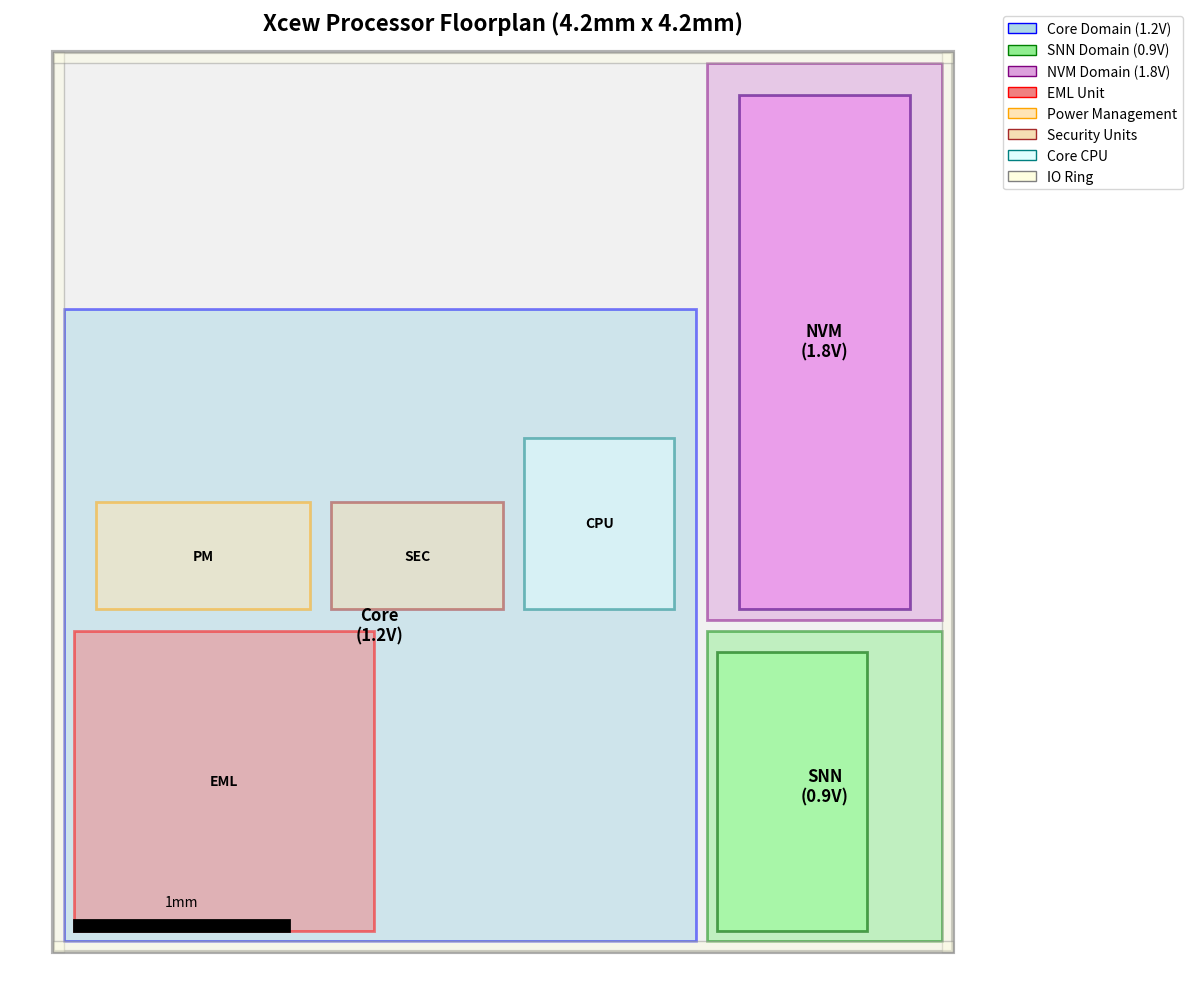

Reproduce this figure in Python. (Note: this script raises an exception after producing the figure.)
#!/usr/bin/env python3
"""
Visual representation of the Xcew Processor floorplan
Based on the OpenROAD flow script specifications
"""

import matplotlib.pyplot as plt
import matplotlib.patches as patches
from matplotlib.patches import Rectangle
import numpy as np

def draw_xcew_floorplan():
    # Create figure and axis
    fig, ax = plt.subplots(1, figsize=(12, 12))

    # Overall chip dimensions (in microns)
    chip_width = 4200
    chip_height = 4200

    # Draw the chip outline
    chip_outline = Rectangle((0, 0), chip_width, chip_height,
                            linewidth=3, edgecolor='black', facecolor='lightgray', alpha=0.3)
    ax.add_patch(chip_outline)

    # Core domain (1.2V) - occupies most of the chip
    core_x, core_y = 50, 50
    core_width, core_height = 2950, 2950  # From 50,50 to 3000,3000
    core_rect = Rectangle((core_x, core_y), core_width, core_height,
                        linewidth=2, edgecolor='blue', facecolor='lightblue', alpha=0.5, label='Core Domain (1.2V)')
    ax.add_patch(core_rect)

    # EML region within core (for SRAM macros)
    eml_x, eml_y = 100, 100
    eml_width, eml_height = 1400, 1400  # From 100,100 to 1500,1500
    eml_rect = Rectangle((eml_x, eml_y), eml_width, eml_height,
                        linewidth=2, edgecolor='red', facecolor='lightcoral', alpha=0.5, label='EML Region')
    ax.add_patch(eml_rect)

    # SNN domain (0.9V) - voltage island
    snn_x, snn_y = 3050, 50
    snn_width, snn_height = 1100, 1450  # From 3050,50 to 4150,1500
    snn_rect = Rectangle((snn_x, snn_y), snn_width, snn_height,
                        linewidth=2, edgecolor='green', facecolor='lightgreen', alpha=0.5, label='SNN Domain (0.9V)')
    ax.add_patch(snn_rect)

    # SNN memory region
    snn_mem_x, snn_mem_y = 3100, 100
    snn_mem_width, snn_mem_height = 700, 1300  # From 3100,100 to 3800,1400
    snn_mem_rect = Rectangle((snn_mem_x, snn_mem_y), snn_mem_width, snn_mem_height,
                           linewidth=2, edgecolor='darkgreen', facecolor='palegreen', alpha=0.6, label='SNN Memories')
    ax.add_patch(snn_mem_rect)

    # NVM domain (1.8V) - closer to IO
    nvm_x, nvm_y = 3050, 1550
    nvm_width, nvm_height = 1100, 2600  # From 3050,1550 to 4150,4150
    nvm_rect = Rectangle((nvm_x, nvm_y), nvm_width, nvm_height,
                        linewidth=2, edgecolor='purple', facecolor='plum', alpha=0.5, label='NVM Domain (1.8V)')
    ax.add_patch(nvm_rect)

    # NVM memory array
    nvm_array_x, nvm_array_y = 3200, 1600
    nvm_array_width, nvm_array_height = 800, 2400  # From 3200,1600 to 4000,4000
    nvm_array_rect = Rectangle((nvm_array_x, nvm_array_y), nvm_array_width, nvm_array_height,
                             linewidth=2, edgecolor='indigo', facecolor='violet', alpha=0.6, label='NVM Array')
    ax.add_patch(nvm_array_rect)

    # Power management units
    pm_x, pm_y = 200, 1600
    pm_width, pm_height = 1000, 500
    pm_rect = Rectangle((pm_x, pm_y), pm_width, pm_height,
                       linewidth=2, edgecolor='orange', facecolor='moccasin', alpha=0.5, label='Power Management')
    ax.add_patch(pm_rect)

    # Security units
    sec_x, sec_y = 1300, 1600
    sec_width, sec_height = 800, 500
    sec_rect = Rectangle((sec_x, sec_y), sec_width, sec_height,
                        linewidth=2, edgecolor='brown', facecolor='wheat', alpha=0.5, label='Security Units')
    ax.add_patch(sec_rect)

    # Core CPU complex
    cpu_x, cpu_y = 2200, 1600
    cpu_width, cpu_height = 700, 800
    cpu_rect = Rectangle((cpu_x, cpu_y), cpu_width, cpu_height,
                        linewidth=2, edgecolor='teal', facecolor='lightcyan', alpha=0.5, label='Core CPU')
    ax.add_patch(cpu_rect)

    # IO rings around the perimeter
    # Left IO
    io_left = Rectangle((0, 0), 50, chip_height,
                       linewidth=1, edgecolor='gray', facecolor='lightyellow', alpha=0.4, label='IO Ring')
    ax.add_patch(io_left)

    # Right IO
    io_right = Rectangle((4150, 0), 50, chip_height,
                        linewidth=1, edgecolor='gray', facecolor='lightyellow', alpha=0.4)
    ax.add_patch(io_right)

    # Bottom IO
    io_bottom = Rectangle((0, 0), chip_width, 50,
                         linewidth=1, edgecolor='gray', facecolor='lightyellow', alpha=0.4)
    ax.add_patch(io_bottom)

    # Top IO
    io_top = Rectangle((0, 4150), chip_width, 50,
                      linewidth=1, edgecolor='gray', facecolor='lightyellow', alpha=0.4)
    ax.add_patch(io_top)

    # Add text labels
    ax.text(chip_width/2, chip_height + 100, 'Xcew Processor Floorplan (4.2mm x 4.2mm)',
            fontsize=16, ha='center', weight='bold')

    ax.text(core_x + core_width/2, core_y + core_height/2, 'Core\n(1.2V)',
            fontsize=12, ha='center', va='center', weight='bold')

    ax.text(snn_x + snn_width/2, snn_y + snn_height/2, 'SNN\n(0.9V)',
            fontsize=12, ha='center', va='center', weight='bold')

    ax.text(nvm_x + nvm_width/2, nvm_y + nvm_height/2, 'NVM\n(1.8V)',
            fontsize=12, ha='center', va='center', weight='bold')

    ax.text(eml_x + eml_width/2, eml_y + eml_height/2, 'EML',
            fontsize=10, ha='center', va='center', weight='bold')

    ax.text(cpu_x + cpu_width/2, cpu_y + cpu_height/2, 'CPU',
            fontsize=10, ha='center', va='center', weight='bold')

    ax.text(pm_x + pm_width/2, pm_y + pm_height/2, 'PM',
            fontsize=10, ha='center', va='center', weight='bold')

    ax.text(sec_x + sec_width/2, sec_y + sec_height/2, 'SEC',
            fontsize=10, ha='center', va='center', weight='bold')

    # Add legend
    legend_elements = [
        Rectangle((0,0),1,1, facecolor='lightblue', edgecolor='blue', label='Core Domain (1.2V)'),
        Rectangle((0,0),1,1, facecolor='lightgreen', edgecolor='green', label='SNN Domain (0.9V)'),
        Rectangle((0,0),1,1, facecolor='plum', edgecolor='purple', label='NVM Domain (1.8V)'),
        Rectangle((0,0),1,1, facecolor='lightcoral', edgecolor='red', label='EML Unit'),
        Rectangle((0,0),1,1, facecolor='moccasin', edgecolor='orange', label='Power Management'),
        Rectangle((0,0),1,1, facecolor='wheat', edgecolor='brown', label='Security Units'),
        Rectangle((0,0),1,1, facecolor='lightcyan', edgecolor='teal', label='Core CPU'),
        Rectangle((0,0),1,1, facecolor='lightyellow', edgecolor='gray', label='IO Ring')
    ]

    ax.legend(handles=legend_elements, loc='upper left', bbox_to_anchor=(1, 1))

    # Set equal aspect ratio and remove axes
    ax.set_xlim(-200, chip_width + 200)
    ax.set_ylim(-200, chip_height + 200)
    ax.set_aspect('equal')
    ax.axis('off')

    # Add scale bar (1mm = 1000µm)
    scale_bar = Rectangle((100, 100), 1000, 50, linewidth=2, edgecolor='black', facecolor='black')
    ax.add_patch(scale_bar)
    ax.text(600, 200, '1mm', fontsize=10, ha='center', va='bottom')

    plt.tight_layout()
    plt.savefig('/home/kiran-sekar/NeuroRiscV/docs/xcew_floorplan.png', dpi=300, bbox_inches='tight')
    plt.show()

if __name__ == "__main__":
    draw_xcew_floorplan()
